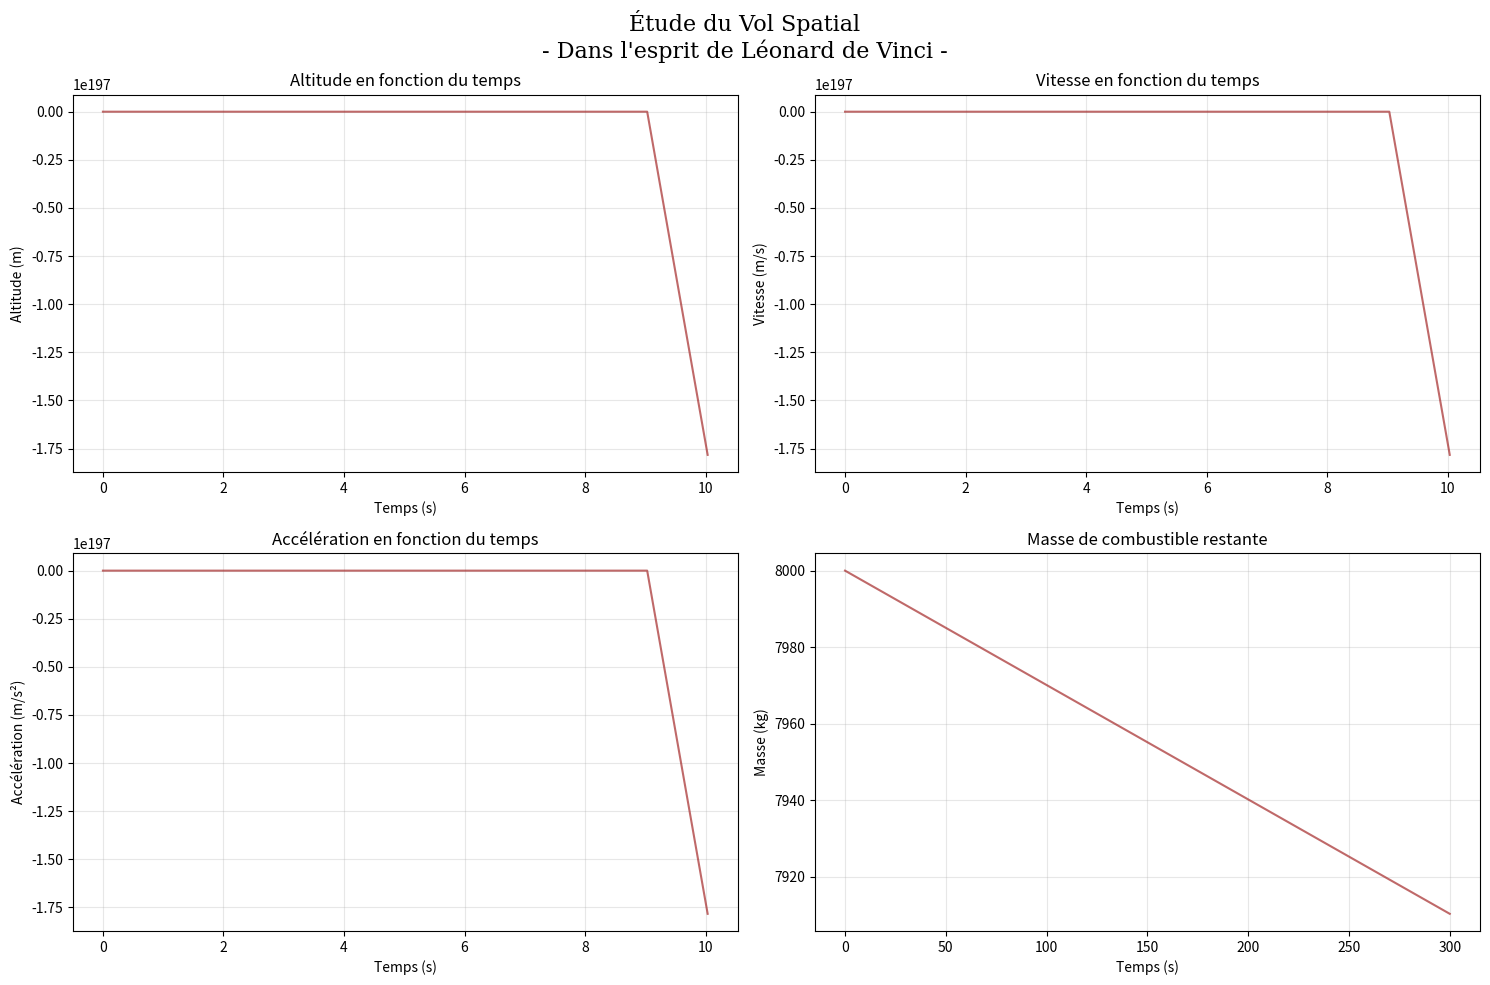

Source code (Python):
import numpy as np
import matplotlib.pyplot as plt
from dataclasses import dataclass

@dataclass
class ParamètresFusée:
    """Paramètres principaux de la fusée et de sa mission."""
    masse_totale: float  # kg
    masse_combustible: float  # kg
    efficacité_moteur: float  # rapport poussée/masse combustible
    altitude_cible: float  # m

class SimulateurMissionSpatiale:
    """Simulateur principal de la mission spatiale."""
    
    def __init__(self, params: ParamètresFusée):
        self.params = params
        self.g = 9.81  # m/s²
        self.coefficient_trainée = 0.2  # coefficient de résistance de l'air
        
    def calculer_poussée(self, masse_combustible_restante: float) -> float:
        """Calcule la poussée instantanée du moteur."""
        return (self.params.efficacité_moteur * 
                masse_combustible_restante * self.g)

    def calculer_résistance_air(self, vitesse: float, masse_actuelle: float) -> float:
        """Calcule la résistance de l'air."""
        return self.coefficient_trainée * masse_actuelle * (vitesse ** 2)

    def simuler(self, durée_simulation: int = 300, pas_temps: float = 1.0):
        """Simule la mission spatiale complète."""
        nombre_pas = int(durée_simulation / pas_temps)
        temps = np.linspace(0, durée_simulation, nombre_pas)
        
        # Initialisation des tableaux de données
        altitude = np.zeros(nombre_pas)
        vitesse = np.zeros(nombre_pas)
        accélération = np.zeros(nombre_pas)
        masse_combustible = np.zeros(nombre_pas)
        masse_combustible[0] = self.params.masse_combustible
        
        for i in range(1, nombre_pas):
            # Calcul de la masse actuelle
            masse_actuelle = (self.params.masse_totale - 
                            (self.params.masse_combustible - masse_combustible[i-1]))
            
            # Calcul des forces
            poussée = self.calculer_poussée(masse_combustible[i-1])
            résistance = self.calculer_résistance_air(vitesse[i-1], masse_actuelle)
            
            # Équations du mouvement
            force_nette = poussée - résistance - (masse_actuelle * self.g)
            accélération[i] = force_nette / masse_actuelle
            vitesse[i] = vitesse[i-1] + accélération[i] * pas_temps
            altitude[i] = altitude[i-1] + vitesse[i] * pas_temps
            
            # Mise à jour du combustible
            if masse_combustible[i-1] > 0:
                masse_combustible[i] = (masse_combustible[i-1] - 
                                      self.params.efficacité_moteur * pas_temps)
                masse_combustible[i] = max(0, masse_combustible[i])
            else:
                masse_combustible[i] = 0
                
        return temps, altitude, vitesse, accélération, masse_combustible

    def visualiser_résultats(self, temps, altitude, vitesse, accélération, masse_combustible):
        """Crée une visualisation artistique des résultats."""
        fig, axes = plt.subplots(2, 2, figsize=(15, 10))
        fig.suptitle("Étude du Vol Spatial\n- Dans l'esprit de Léonard de Vinci -", 
                    fontsize=16, fontfamily='serif')

        # Style inspiré des croquis de Da Vinci
        style = {
            'color': 'brown',
            'alpha': 0.7,
            'linewidth': 1.5,
            'linestyle': '-'
        }

        # Graphique 1: Altitude
        axes[0, 0].plot(temps, altitude, **style)
        axes[0, 0].set_title("Altitude en fonction du temps")
        axes[0, 0].set_xlabel("Temps (s)")
        axes[0, 0].set_ylabel("Altitude (m)")
        axes[0, 0].grid(True, alpha=0.3)

        # Graphique 2: Vitesse
        axes[0, 1].plot(temps, vitesse, **style)
        axes[0, 1].set_title("Vitesse en fonction du temps")
        axes[0, 1].set_xlabel("Temps (s)")
        axes[0, 1].set_ylabel("Vitesse (m/s)")
        axes[0, 1].grid(True, alpha=0.3)

        # Graphique 3: Accélération
        axes[1, 0].plot(temps, accélération, **style)
        axes[1, 0].set_title("Accélération en fonction du temps")
        axes[1, 0].set_xlabel("Temps (s)")
        axes[1, 0].set_ylabel("Accélération (m/s²)")
        axes[1, 0].grid(True, alpha=0.3)

        # Graphique 4: Masse de combustible
        axes[1, 1].plot(temps, masse_combustible, **style)
        axes[1, 1].set_title("Masse de combustible restante")
        axes[1, 1].set_xlabel("Temps (s)")
        axes[1, 1].set_ylabel("Masse (kg)")
        axes[1, 1].grid(True, alpha=0.3)

        plt.tight_layout()
        return fig

def main():
    # Paramètres de la mission
    params = ParamètresFusée(
        masse_totale=10000,  # kg
        masse_combustible=8000,  # kg
        efficacité_moteur=0.3,  # ratio
        altitude_cible=100000  # m
    )
    
    # Création et exécution de la simulation
    simulateur = SimulateurMissionSpatiale(params)
    résultats = simulateur.simuler()
    
    # Visualisation des résultats
    figure = simulateur.visualiser_résultats(*résultats)
    plt.show()

if __name__ == "__main__":
    main()